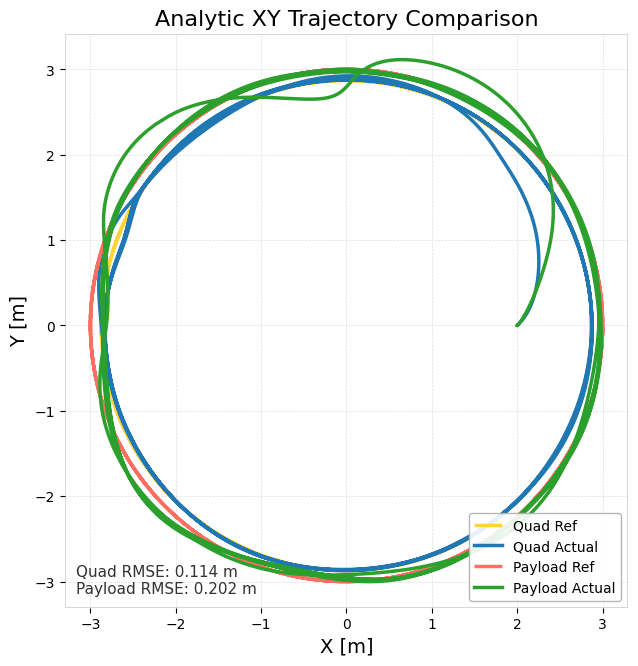

Data behind this chart, as committed beside it:
time_sec, quad_ref_x, quad_ref_y, quad_ref_z, quad_actual_x, quad_actual_y, quad_actual_z, payload_ref_x, payload_ref_y, payload_ref_z, payload_actual_x, payload_actual_y, payload_actual_z, quad_ref_vx, quad_ref_vy, quad_ref_vz, quad_actual_vx, quad_actual_vy, quad_actual_vz, payload_ref_vx, payload_ref_vy, payload_ref_vz, payload_actual_vx, payload_actual_vy
0, 2.871, 0, 2.656, 2, -0.0001993, 2.624, 3, 0, 2, 2, -0.0001993, 1.956, 0, 2.297, 0, 0.0001428, -0.001999, -0.06629, -0, 2.4, 0, 0.0001428, -0.001999
0.009942, 2.871, 0.02278, 2.656, 2, -0.0002199, 2.624, 3, 0.0238, 2, 2, -0.0002199, 1.955, -0.01822, 2.297, -4.56862e-20, 0.0001769, -0.002129, -0.06176, -0.01904, 2.4, 0, 0.0001769, -0.002129
0.01997, 2.871, 0.0461, 2.656, 2, -0.000242, 2.623, 3, 0.04816, 2, 2, -0.000242, 1.955, -0.03688, 2.297, 0, 0.000212, -0.002284, -0.03812, -0.03853, 2.4, 0, 0.000212, -0.002284
0.02991, 2.871, 0.06889, 2.656, 2, -0.0002656, 2.623, 2.999, 0.07197, 2, 2, -0.0002656, 1.955, -0.05511, 2.296, 0, 0.0002475, -0.002434, 0.00765, -0.05758, 2.399, 0, 0.0002425, -0.002434
0.03992, 2.87, 0.09181, 2.656, 2, -0.0002903, 2.623, 2.998, 0.09592, 2, 2, -0.0002907, 1.955, -0.07344, 2.296, 0, 0.001069, -0.002414, 0.05699, -0.07673, 2.399, 0, 0.0002683, -0.002588
0.04997, 2.869, 0.115, 2.656, 2, -0.0003078, 2.624, 2.998, 0.1201, 2, 2, -0.0003173, 1.956, -0.09198, 2.295, -9.13725e-20, 0.005479, -0.0005405, 0.07946, -0.0961, 2.398, 0, 0.0002947, -0.002728
0.06004, 2.868, 0.1384, 2.656, 2, -0.0002845, 2.625, 2.997, 0.1446, 2, 2, -0.0003453, 1.956, -0.1107, 2.294, 0, 0.01535, 0.006262, 0.09195, -0.1157, 2.397, 0, 0.0003345, -0.00289
0.06997, 2.867, 0.1608, 2.656, 2, -0.0001597, 2.626, 2.995, 0.168, 2, 2, -0.000375, 1.957, -0.1287, 2.294, 1.82745e-19, 0.03141, 0.01976, 0.1053, -0.1344, 2.396, 0, 0.000399, -0.003037
0.07991, 2.866, 0.1836, 2.656, 2.001, 0.000124, 2.627, 2.994, 0.1919, 2, 2, -0.000406, 1.959, -0.1469, 2.292, 0, 0.05107, 0.03733, 0.1125, -0.1535, 2.395, 0, 0.0005108, -0.003148
0.08996, 2.864, 0.2067, 2.656, 2.001, 0.0005951, 2.628, 2.992, 0.216, 2, 2, -0.0004377, 1.96, -0.1654, 2.291, -1.82745e-19, 0.07242, 0.05758, 0.1119, -0.1728, 2.394, 0, 0.0006912, -0.003189
0.1, 2.862, 0.2301, 2.656, 2.002, 0.001292, 2.629, 2.99, 0.2404, 2, 2, -0.0004694, 1.961, -0.184, 2.29, -1.82745e-19, 0.09783, 0.08275, 0.1142, -0.1923, 2.392, 0, 0.0009832, -0.003129
0.11, 2.86, 0.253, 2.656, 2.003, 0.002269, 2.63, 2.988, 0.2644, 2, 2, -0.0004997, 1.962, -0.2024, 2.288, 0, 0.128, 0.1135, 0.12, -0.2115, 2.391, 0, 0.001433, -0.002891
0.1199, 2.858, 0.2756, 2.656, 2.005, 0.003581, 2.632, 2.986, 0.288, 2, 2, -0.0005266, 1.963, -0.2205, 2.287, -3.6549e-19, 0.1632, 0.1501, 0.1292, -0.2304, 2.389, 0, 0.002106, -0.002452
0.13, 2.856, 0.2999, 2.656, 2.007, 0.005292, 2.633, 2.984, 0.3134, 2, 2, -0.0005478, 1.965, -0.24, 2.285, -3.6549e-19, 0.2035, 0.1931, 0.1413, -0.2507, 2.387, 0, 0.003065, -0.001747
0.14, 2.853, 0.3214, 2.656, 2.009, 0.007465, 2.635, 2.981, 0.3357, 2, 2, -0.0005603, 1.966, -0.2571, 2.283, 0, 0.249, 0.2426, 0.1556, -0.2686, 2.385, 0, 0.004394, -0.00068
0.15, 2.851, 0.3443, 2.656, 2.012, 0.01017, 2.636, 2.978, 0.3597, 2, 2, -0.0005599, 1.968, -0.2755, 2.281, 3.6549e-19, 0.2996, 0.2987, 0.1711, -0.2878, 2.383, 0, 0.006188, 0.000852
0.16, 2.848, 0.3678, 2.656, 2.015, 0.01346, 2.638, 2.975, 0.3842, 2, 2, -0.0005415, 1.97, -0.2942, 2.278, 0, 0.3551, 0.3613, 0.187, -0.3074, 2.38, 0, 0.008546, 0.002919
0.1699, 2.845, 0.39, 2.656, 2.019, 0.01741, 2.64, 2.972, 0.4074, 2, 2, -0.0004993, 1.972, -0.312, 2.276, 3.6549e-19, 0.4145, 0.4303, 0.2023, -0.326, 2.378, 0, 0.01157, 0.005629
0.18, 2.842, 0.4128, 2.656, 2.023, 0.02209, 2.642, 2.969, 0.4313, 2, 2.001, -0.0004262, 1.974, -0.3303, 2.273, 0, 0.4765, 0.5052, 0.2166, -0.345, 2.375, 0, 0.01536, 0.009143
0.19, 2.838, 0.4358, 2.656, 2.028, 0.02754, 2.644, 2.965, 0.4553, 2, 2.001, -0.0003132, 1.977, -0.3486, 2.271, 3.6549e-19, 0.5392, 0.5857, 0.2293, -0.3642, 2.372, 0, 0.02006, 0.01363
0.1999, 2.835, 0.458, 2.656, 2.034, 0.03382, 2.647, 2.962, 0.4785, 2, 2.001, -0.0001499, 1.98, -0.3664, 2.268, -3.6549e-19, 0.6015, 0.6714, 0.2405, -0.3828, 2.369, 0, 0.02583, 0.01926
0.21, 2.831, 0.481, 2.656, 2.04, 0.04098, 2.649, 2.958, 0.5025, 2, 2.001, 7.65509e-05, 1.983, -0.3848, 2.265, -3.6549e-19, 0.6622, 0.7618, 0.2498, -0.402, 2.366, 0, 0.03282, 0.02628
0.2199, 2.827, 0.5037, 2.656, 2.047, 0.04907, 2.652, 2.953, 0.5262, 2, 2.002, 0.000381, 1.986, -0.4029, 2.262, 0, 0.7201, 0.8566, 0.2573, -0.421, 2.363, 0, 0.04117, 0.03489
0.2299, 2.823, 0.5257, 2.656, 2.055, 0.05812, 2.654, 2.949, 0.5493, 2, 2.002, 0.0007803, 1.99, -0.4206, 2.258, 0, 0.7739, 0.9551, 0.2627, -0.4394, 2.359, 0, 0.05104, 0.04531
0.24, 2.819, 0.5485, 2.656, 2.063, 0.06818, 2.657, 2.945, 0.5731, 2, 2.003, 0.001294, 1.994, -0.4388, 2.255, 0, 0.8223, 1.056, 0.2658, -0.4585, 2.356, 0, 0.06256, 0.05779
0.25, 2.814, 0.5716, 2.656, 2.071, 0.07926, 2.659, 2.94, 0.5972, 2, 2.003, 0.001944, 1.999, -0.4573, 2.251, -7.3098e-19, 0.8644, 1.16, 0.2665, -0.4778, 2.352, 0, 0.07587, 0.0726
0.2599, 2.809, 0.5936, 2.656, 2.08, 0.09138, 2.662, 2.935, 0.6202, 2, 2.004, 0.002755, 2.004, -0.4749, 2.248, 0, 0.8999, 1.265, 0.2648, -0.4961, 2.348, 0, 0.09109, 0.09
0.27, 2.805, 0.6162, 2.656, 2.089, 0.1046, 2.665, 2.93, 0.6438, 2, 2.005, 0.003753, 2.009, -0.4929, 2.244, 0, 0.9284, 1.371, 0.2604, -0.515, 2.344, 0, 0.1083, 0.1102
0.28, 2.799, 0.6387, 2.656, 2.099, 0.1188, 2.667, 2.925, 0.6673, 2, 2.006, 0.004969, 2.015, -0.5109, 2.24, 0, 0.9495, 1.477, 0.2535, -0.5338, 2.34, 0, 0.1276, 0.1335
0.29, 2.794, 0.6611, 2.656, 2.108, 0.1341, 2.67, 2.919, 0.6907, 2, 2.008, 0.006434, 2.021, -0.5289, 2.235, 0, 0.9633, 1.584, 0.2442, -0.5526, 2.336, 0, 0.149, 0.1601
0.3, 2.789, 0.6834, 2.656, 2.118, 0.1505, 2.672, 2.914, 0.714, 2, 2.009, 0.008183, 2.028, -0.5467, 2.231, 0, 0.9696, 1.691, 0.2324, -0.5712, 2.331, 0, 0.1726, 0.1903
0.31, 2.783, 0.7057, 2.656, 2.127, 0.1679, 2.674, 2.908, 0.7373, 2, 2.011, 0.01025, 2.035, -0.5646, 2.227, 7.3098e-19, 0.9684, 1.797, 0.2182, -0.5899, 2.326, 0, 0.1983, 0.2242
0.32, 2.777, 0.7293, 2.656, 2.137, 0.1864, 2.677, 2.902, 0.7619, 2, 2.013, 0.01268, 2.043, -0.5834, 2.222, -7.3098e-19, 0.9599, 1.903, 0.2014, -0.6095, 2.321, 0, 0.2259, 0.2621
0.33, 2.772, 0.7502, 2.656, 2.147, 0.206, 2.678, 2.896, 0.7838, 2, 2.016, 0.01551, 2.051, -0.6002, 2.217, -7.3098e-19, 0.9446, 2.006, 0.1821, -0.6271, 2.317, 0, 0.2555, 0.304
0.34, 2.766, 0.772, 2.656, 2.156, 0.2265, 2.68, 2.89, 0.8066, 2, 2.018, 0.01878, 2.06, -0.6176, 2.213, 7.3098e-19, 0.9232, 2.106, 0.1607, -0.6453, 2.312, 0, 0.2868, 0.3501
0.35, 2.759, 0.7943, 2.656, 2.165, 0.2481, 2.682, 2.883, 0.8299, 2, 2.021, 0.02252, 2.069, -0.6355, 2.207, 7.3098e-19, 0.8965, 2.203, 0.1375, -0.6639, 2.306, 0, 0.3198, 0.4005
0.3599, 2.753, 0.8163, 2.656, 2.174, 0.2706, 2.683, 2.876, 0.8528, 2, 2.025, 0.0268, 2.079, -0.653, 2.202, 0, 0.8651, 2.295, 0.1132, -0.6822, 2.301, 0, 0.3543, 0.4553
0.37, 2.746, 0.8382, 2.656, 2.182, 0.294, 2.684, 2.869, 0.8758, 2, 2.029, 0.03165, 2.089, -0.6706, 2.197, 0, 0.8297, 2.382, 0.08806, -0.7006, 2.295, 0, 0.39, 0.5146
0.3799, 2.739, 0.8608, 2.656, 2.191, 0.3182, 2.685, 2.862, 0.8993, 2, 2.033, 0.03711, 2.099, -0.6886, 2.191, 0, 0.7908, 2.464, 0.06243, -0.7195, 2.29, 0, 0.4268, 0.5782
0.39, 2.733, 0.882, 2.656, 2.198, 0.3432, 2.685, 2.855, 0.9215, 2, 2.037, 0.04323, 2.11, -0.7056, 2.186, 7.3098e-19, 0.749, 2.54, 0.03664, -0.7372, 2.284, 0, 0.4643, 0.6462
0.4001, 2.725, 0.9045, 2.656, 2.205, 0.369, 2.685, 2.847, 0.945, 2, 2.042, 0.05004, 2.121, -0.7236, 2.18, -7.3098e-19, 0.7046, 2.611, 0.011, -0.756, 2.278, 0, 0.5023, 0.7181
0.41, 2.718, 0.9262, 2.656, 2.212, 0.3954, 2.685, 2.84, 0.9677, 2, 2.047, 0.0576, 2.133, -0.741, 2.174, 7.3098e-19, 0.6581, 2.676, -0.01425, -0.7742, 2.272, 0, 0.5405, 0.794
0.42, 2.71, 0.9478, 2.656, 2.219, 0.4225, 2.685, 2.832, 0.9902, 2, 2.053, 0.06594, 2.145, -0.7582, 2.168, 0, 0.6097, 2.735, -0.0388, -0.7922, 2.265, 0, 0.5786, 0.8735
0.4299, 2.703, 0.9695, 2.656, 2.224, 0.4501, 2.685, 2.824, 1.013, 2, 2.059, 0.07508, 2.157, -0.7756, 2.162, 0, 0.5598, 2.79, -0.06237, -0.8103, 2.259, 0, 0.6163, 0.9562
0.44, 2.695, 0.991, 2.656, 2.23, 0.4783, 2.684, 2.816, 1.035, 2, 2.065, 0.08507, 2.169, -0.7928, 2.156, 7.3098e-19, 0.5084, 2.839, -0.08445, -0.8283, 2.253, 0, 0.6533, 1.042
0.45, 2.687, 1.013, 2.656, 2.235, 0.5069, 2.683, 2.807, 1.058, 2, 2.072, 0.09593, 2.182, -0.81, 2.15, 0, 0.4557, 2.883, -0.1047, -0.8463, 2.246, 0, 0.6894, 1.13
0.46, 2.679, 1.034, 2.656, 2.239, 0.5359, 2.682, 2.799, 1.08, 2, 2.079, 0.1077, 2.194, -0.8271, 2.143, 0, 0.4018, 2.923, -0.1228, -0.8642, 2.239, 0, 0.7245, 1.221
0.47, 2.67, 1.055, 2.656, 2.243, 0.5653, 2.68, 2.79, 1.103, 2, 2.086, 0.1204, 2.207, -0.8443, 2.136, 0, 0.3469, 2.958, -0.1387, -0.8821, 2.232, 0, 0.7581, 1.314
0.48, 2.662, 1.077, 2.656, 2.246, 0.595, 2.679, 2.781, 1.125, 2, 2.094, 0.134, 2.22, -0.8613, 2.13, 0, 0.2912, 2.989, -0.1524, -0.8998, 2.225, 0, 0.7901, 1.408
0.49, 2.653, 1.098, 2.656, 2.249, 0.6251, 2.677, 2.772, 1.147, 2, 2.102, 0.1485, 2.232, -0.8784, 2.123, -1.46196e-18, 0.2349, 3.015, -0.1638, -0.9177, 2.218, 0, 0.8201, 1.502
0.5, 2.644, 1.119, 2.656, 2.251, 0.6553, 2.676, 2.763, 1.17, 2, 2.11, 0.164, 2.245, -0.8956, 2.115, -1.46196e-18, 0.178, 3.038, -0.1729, -0.9357, 2.21, 0, 0.8481, 1.597
0.5099, 2.635, 1.14, 2.656, 2.252, 0.6858, 2.674, 2.753, 1.191, 2, 2.119, 0.1805, 2.257, -0.9123, 2.108, 0, 0.1208, 3.056, -0.1796, -0.9532, 2.203, 0, 0.8738, 1.691
0.52, 2.626, 1.162, 2.656, 2.253, 0.7164, 2.672, 2.744, 1.214, 2, 2.128, 0.1978, 2.269, -0.9294, 2.101, -1.46196e-18, 0.06325, 3.07, -0.1841, -0.971, 2.195, 0, 0.8972, 1.785
0.53, 2.617, 1.182, 2.656, 2.253, 0.7472, 2.67, 2.734, 1.235, 2, 2.137, 0.2162, 2.281, -0.9459, 2.093, 0, 0.0057, 3.08, -0.1865, -0.9882, 2.187, 0, 0.9181, 1.877
0.54, 2.607, 1.203, 2.656, 2.253, 0.778, 2.668, 2.724, 1.257, 2, 2.146, 0.2354, 2.293, -0.9625, 2.086, 0, -0.05174, 3.087, -0.1868, -1.006, 2.179, 0, 0.9366, 1.967
0.5499, 2.597, 1.224, 2.656, 2.252, 0.8089, 2.667, 2.714, 1.279, 2, 2.156, 0.2555, 2.304, -0.9793, 2.078, 0, -0.1089, 3.089, -0.1851, -1.023, 2.171, 0, 0.9526, 2.055
0.56, 2.588, 1.245, 2.656, 2.251, 0.8398, 2.665, 2.704, 1.3, 2, 2.165, 0.2765, 2.315, -0.9956, 2.07, 1.46196e-18, -0.1659, 3.088, -0.1816, -1.04, 2.163, 0, 0.9662, 2.14
0.57, 2.578, 1.265, 2.656, 2.249, 0.8707, 2.663, 2.693, 1.322, 2, 2.175, 0.2983, 2.326, -1.012, 2.062, 0, -0.2223, 3.083, -0.1765, -1.057, 2.155, 0, 0.9773, 2.222
0.58, 2.568, 1.286, 2.656, 2.246, 0.9014, 2.661, 2.683, 1.343, 2, 2.185, 0.3209, 2.336, -1.028, 2.054, 1.46196e-18, -0.2782, 3.074, -0.1698, -1.075, 2.146, 0, 0.986, 2.301
0.5899, 2.557, 1.306, 2.656, 2.243, 0.9321, 2.66, 2.672, 1.365, 2, 2.195, 0.3443, 2.345, -1.045, 2.046, 0, -0.3334, 3.062, -0.1619, -1.092, 2.137, 0, 0.9925, 2.377
... 3,867 more rows
